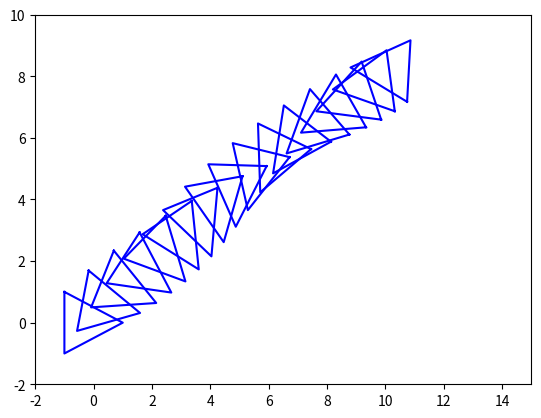

Write the Python code that produced this figure.
import matplotlib.pyplot as plt
from math import sin, cos, radians

# Fysiikka-asetukset
g = 0  # Painovoima (m/s^2), tällä hetkellä pois päältä
dt = 0.04  # Aikaväli (s)

# Alkuarvot
xlist = [0.0]  # Alku x-koordinaatti
ylist = [0.0]  # Alku y-koordinaatti
v0 = 20  # Alku nopeus (m/s)
kulma = radians(40)  # Kulma radiaaneina
vx = v0 * cos(kulma)  # Nopeuden x-komponentti
vya = v0 * sin(kulma)  # Nopeuden y-komponentti

# X-raja, johon asti piirretään (m)
plot_raja_x = 10

# Pyörimisen nopeus (rad/s)
angular_speed = -5  # Kulmanopeus (rad/s)

# Lasketaan pisteet lentoradalle
while True:
    vyl = vya - g * dt  # Päivitetään y-nopeus
    seuraava_x = xlist[-1] + vx * dt  # Seuraava x-koordinaatti
    seuraava_y = ylist[-1] + (vya + vyl) / 2 * dt  # Seuraava y-koordinaatti

    if seuraava_x >= plot_raja_x:  # Lopetetaan, jos x ylittää rajan
        break

    xlist.append(seuraava_x)
    ylist.append(seuraava_y)
    vya = vyl  # Päivitetään y-nopeus seuraavalle kierrokselle

# Kolmion pisteet (suhteelliset koordinaatit)
kolmion_pisteet = [
    (-1, 1),  # Ylä
    (-1, -1),  # Ala
    (1, 0)  # Oikea
]

# Piirretään kolmio jokaiselle pisteelle
for i, (x, y) in enumerate(zip(xlist, ylist)):
    # 1. Laske liikettä johtuvat kulmapisteet (liikutaan radalla)
    liikekulmapisteet = [(x + px, y + py) for px, py in kolmion_pisteet]

    # 2. Laske pyörimisestä johtuvat muutokset
    theta = angular_speed * i * dt  # Kulma, jolla kolmio pyörii
    pyorityskulmapisteet = []

    # Pyöritetään liikekulmapisteitä
    for px, py in liikekulmapisteet:
        # Siirretään piste (px, py) ja pyöritetään sitä
        new_x = x + (px - x) * cos(theta) - (py - y) * sin(theta)
        new_y = y + (px - x) * sin(theta) + (py - y) * cos(theta)
        pyorityskulmapisteet.append((new_x, new_y))

    pyorityskulmapisteet.append(pyorityskulmapisteet[0])  # Suljetaan kolmio yhdistämällä alku- ja loppupiste

    # Piirretään kolmio
    kolmion_x_koordinaatit, kolmion_y_koordinaatit = zip(*pyorityskulmapisteet)
    plt.plot(kolmion_x_koordinaatit, kolmion_y_koordinaatit, color='blue')

# Asetetaan kiinteät koordinaatiston rajat
plt.xlim(-2, 15)
plt.ylim(-2, 10)

# Näytetään kuvaaja
plt.show()
